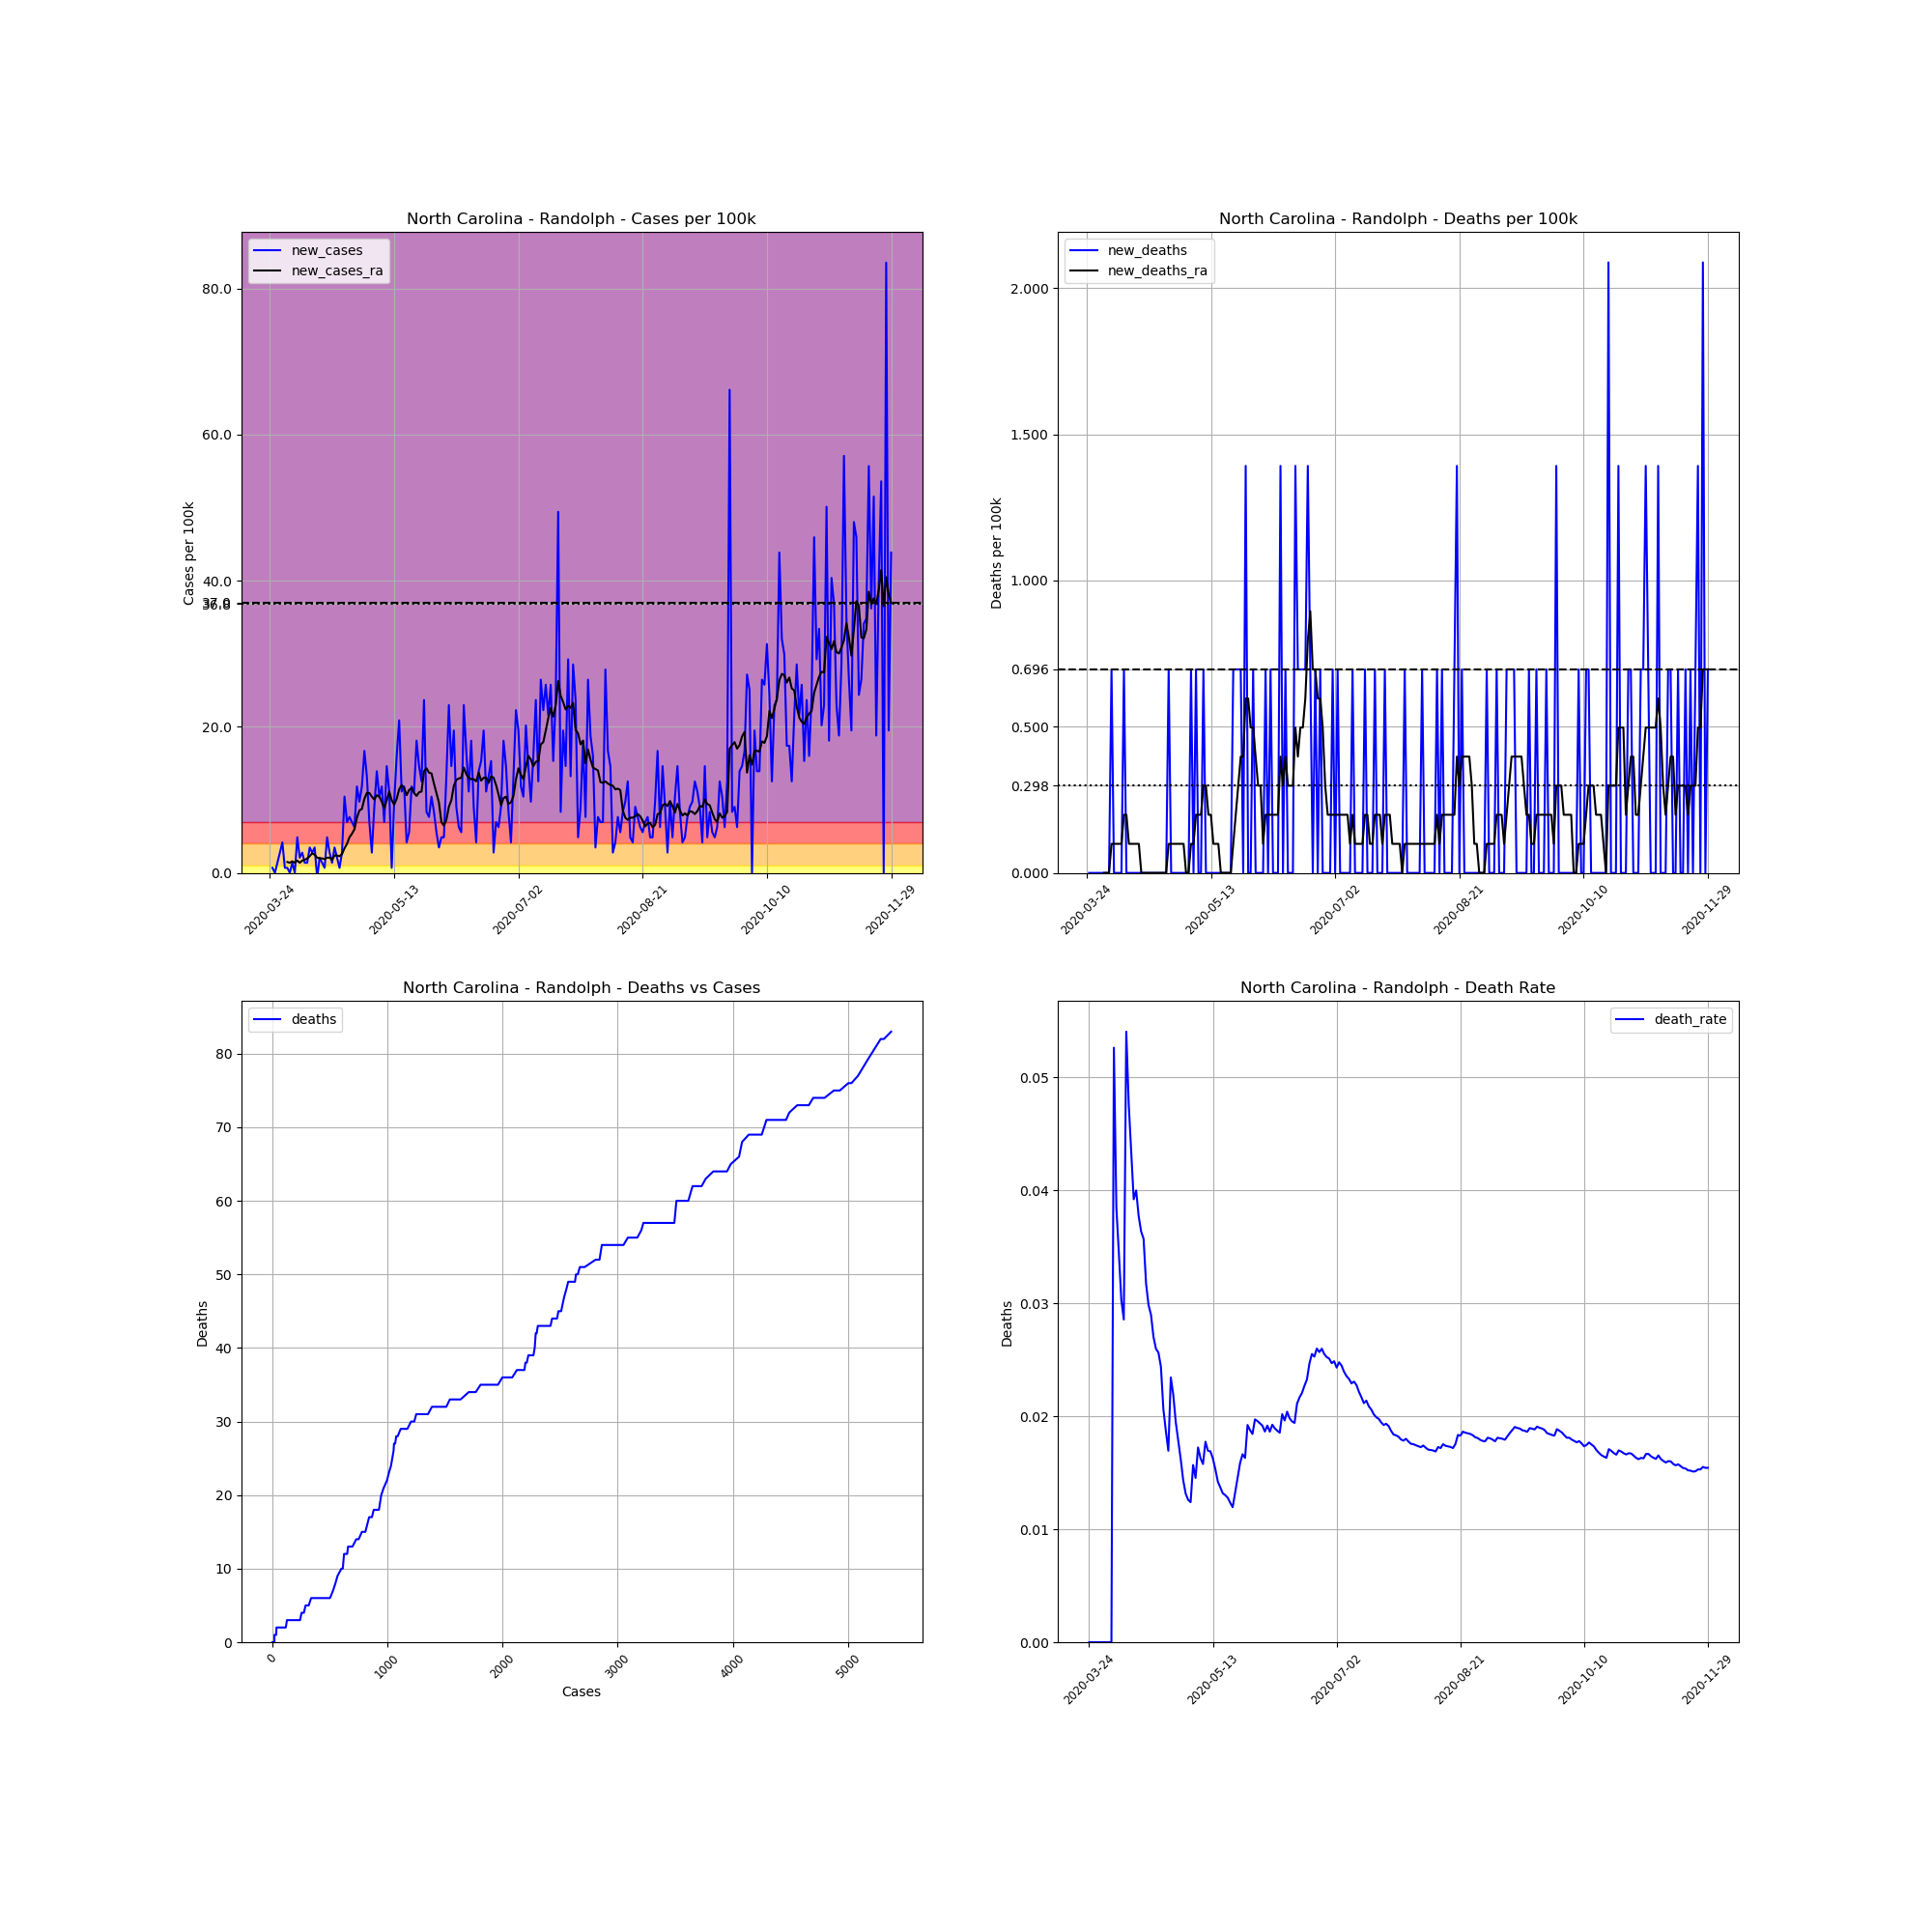

The table this chart was drawn from, first rows:
, date, county, state, fips, cases, deaths, COUNTY, STNAME, CTYNAME, POPESTIMATE2019, cases_per_100k, deaths_per_100k, death_rate, new_cases, new_deaths, new_cases_ra, new_deaths_ra
331850, 2020-03-24, Randolph, North Carolina, 37151, 2, 0.0, 151, North Carolina, Randolph, 143667, 1.392, 0.0, 0.0, , , , 
331851, 2020-03-25, Randolph, North Carolina, 37151, 3, 0.0, 151, North Carolina, Randolph, 143667, 2.088, 0.0, 0.0, 0.6961, 0.0, , 
331852, 2020-03-26, Randolph, North Carolina, 37151, 3, 0.0, 151, North Carolina, Randolph, 143667, 2.088, 0.0, 0.0, 0.0, 0.0, , 
331853, 2020-03-27, Randolph, North Carolina, 37151, 5, 0.0, 151, North Carolina, Randolph, 143667, 3.48, 0.0, 0.0, 1.392, 0.0, , 
331854, 2020-03-28, Randolph, North Carolina, 37151, 9, 0.0, 151, North Carolina, Randolph, 143667, 6.264, 0.0, 0.0, 2.784, 0.0, , 
331855, 2020-03-29, Randolph, North Carolina, 37151, 15, 0.0, 151, North Carolina, Randolph, 143667, 10.44, 0.0, 0.0, 4.176, 0.0, , 
331856, 2020-03-30, Randolph, North Carolina, 37151, 16, 0.0, 151, North Carolina, Randolph, 143667, 11.14, 0.0, 0.0, 0.6961, 0.0, , 
331857, 2020-03-31, Randolph, North Carolina, 37151, 17, 0.0, 151, North Carolina, Randolph, 143667, 11.83, 0.0, 0.0, 0.6961, 0.0, 1.492, 0.0
331858, 2020-04-01, Randolph, North Carolina, 37151, 17, 0.0, 151, North Carolina, Randolph, 143667, 11.83, 0.0, 0.0, 0.0, 0.0, 1.392, 0.0
331859, 2020-04-02, Randolph, North Carolina, 37151, 19, 0.0, 151, North Carolina, Randolph, 143667, 13.23, 0.0, 0.0, 1.392, 0.0, 1.591, 0.0
331860, 2020-04-03, Randolph, North Carolina, 37151, 19, 1.0, 151, North Carolina, Randolph, 143667, 13.23, 0.6961, 0.05263, 0.0, 0.6961, 1.392, 0.09944
331861, 2020-04-04, Randolph, North Carolina, 37151, 26, 1.0, 151, North Carolina, Randolph, 143667, 18.1, 0.6961, 0.03846, 4.872, 0.0, 1.69, 0.09944
331862, 2020-04-05, Randolph, North Carolina, 37151, 29, 1.0, 151, North Carolina, Randolph, 143667, 20.19, 0.6961, 0.03448, 2.088, 0.0, 1.392, 0.09944
331863, 2020-04-06, Randolph, North Carolina, 37151, 33, 1.0, 151, North Carolina, Randolph, 143667, 22.97, 0.6961, 0.0303, 2.784, 0.0, 1.69, 0.09944
331864, 2020-04-07, Randolph, North Carolina, 37151, 35, 1.0, 151, North Carolina, Randolph, 143667, 24.36, 0.6961, 0.02857, 1.392, 0.0, 1.79, 0.09944
331865, 2020-04-08, Randolph, North Carolina, 37151, 37, 2.0, 151, North Carolina, Randolph, 143667, 25.75, 1.392, 0.05405, 1.392, 0.6961, 1.989, 0.1989
331866, 2020-04-09, Randolph, North Carolina, 37151, 42, 2.0, 151, North Carolina, Randolph, 143667, 29.23, 1.392, 0.04762, 3.48, 0.0, 2.287, 0.1989
331867, 2020-04-10, Randolph, North Carolina, 37151, 46, 2.0, 151, North Carolina, Randolph, 143667, 32.02, 1.392, 0.04348, 2.784, 0.0, 2.685, 0.09944
331868, 2020-04-11, Randolph, North Carolina, 37151, 51, 2.0, 151, North Carolina, Randolph, 143667, 35.5, 1.392, 0.03922, 3.48, 0.0, 2.486, 0.09944
331869, 2020-04-12, Randolph, North Carolina, 37151, 50, 2.0, 151, North Carolina, Randolph, 143667, 34.8, 1.392, 0.04, -0.6961, 0.0, 2.088, 0.09944
331870, 2020-04-13, Randolph, North Carolina, 37151, 53, 2.0, 151, North Carolina, Randolph, 143667, 36.89, 1.392, 0.03774, 2.088, 0.0, 1.989, 0.09944
331871, 2020-04-14, Randolph, North Carolina, 37151, 55, 2.0, 151, North Carolina, Randolph, 143667, 38.28, 1.392, 0.03636, 1.392, 0.0, 1.989, 0.09944
331872, 2020-04-15, Randolph, North Carolina, 37151, 56, 2.0, 151, North Carolina, Randolph, 143667, 38.98, 1.392, 0.03571, 0.6961, 0.0, 1.889, 0.0
331873, 2020-04-16, Randolph, North Carolina, 37151, 63, 2.0, 151, North Carolina, Randolph, 143667, 43.85, 1.392, 0.03175, 4.872, 0.0, 2.088, 0.0
331874, 2020-04-17, Randolph, North Carolina, 37151, 67, 2.0, 151, North Carolina, Randolph, 143667, 46.64, 1.392, 0.02985, 2.784, 0.0, 2.088, 0.0
331875, 2020-04-18, Randolph, North Carolina, 37151, 69, 2.0, 151, North Carolina, Randolph, 143667, 48.03, 1.392, 0.02899, 1.392, 0.0, 1.79, 0.0
331876, 2020-04-19, Randolph, North Carolina, 37151, 74, 2.0, 151, North Carolina, Randolph, 143667, 51.51, 1.392, 0.02703, 3.48, 0.0, 2.386, 0.0
331877, 2020-04-20, Randolph, North Carolina, 37151, 77, 2.0, 151, North Carolina, Randolph, 143667, 53.6, 1.392, 0.02597, 2.088, 0.0, 2.386, 0.0
331878, 2020-04-21, Randolph, North Carolina, 37151, 78, 2.0, 151, North Carolina, Randolph, 143667, 54.29, 1.392, 0.02564, 0.6961, 0.0, 2.287, 0.0
331879, 2020-04-22, Randolph, North Carolina, 37151, 82, 2.0, 151, North Carolina, Randolph, 143667, 57.08, 1.392, 0.02439, 2.784, 0.0, 2.585, 0.0
331880, 2020-04-23, Randolph, North Carolina, 37151, 97, 2.0, 151, North Carolina, Randolph, 143667, 67.52, 1.392, 0.02062, 10.44, 0.0, 3.381, 0.0
331881, 2020-04-24, Randolph, North Carolina, 37151, 107, 2.0, 151, North Carolina, Randolph, 143667, 74.48, 1.392, 0.01869, 6.961, 0.0, 3.977, 0.0
331882, 2020-04-25, Randolph, North Carolina, 37151, 118, 2.0, 151, North Carolina, Randolph, 143667, 82.13, 1.392, 0.01695, 7.657, 0.0, 4.872, 0.0
331883, 2020-04-26, Randolph, North Carolina, 37151, 128, 3.0, 151, North Carolina, Randolph, 143667, 89.09, 2.088, 0.02344, 6.961, 0.6961, 5.37, 0.09944
331884, 2020-04-27, Randolph, North Carolina, 37151, 137, 3.0, 151, North Carolina, Randolph, 143667, 95.36, 2.088, 0.0219, 6.264, 0.0, 5.966, 0.09944
331885, 2020-04-28, Randolph, North Carolina, 37151, 154, 3.0, 151, North Carolina, Randolph, 143667, 107.2, 2.088, 0.01948, 11.83, 0.0, 7.557, 0.09944
331886, 2020-04-29, Randolph, North Carolina, 37151, 168, 3.0, 151, North Carolina, Randolph, 143667, 116.9, 2.088, 0.01786, 9.745, 0.0, 8.552, 0.09944
331887, 2020-04-30, Randolph, North Carolina, 37151, 185, 3.0, 151, North Carolina, Randolph, 143667, 128.8, 2.088, 0.01622, 11.83, 0.0, 8.75, 0.09944
331888, 2020-05-01, Randolph, North Carolina, 37151, 209, 3.0, 151, North Carolina, Randolph, 143667, 145.5, 2.088, 0.01435, 16.71, 0.0, 10.14, 0.09944
331889, 2020-05-02, Randolph, North Carolina, 37151, 228, 3.0, 151, North Carolina, Randolph, 143667, 158.7, 2.088, 0.01316, 13.23, 0.0, 10.94, 0.09944
331890, 2020-05-03, Randolph, North Carolina, 37151, 238, 3.0, 151, North Carolina, Randolph, 143667, 165.7, 2.088, 0.01261, 6.961, 0.0, 10.94, 0.0
331891, 2020-05-04, Randolph, North Carolina, 37151, 242, 3.0, 151, North Carolina, Randolph, 143667, 168.4, 2.088, 0.0124, 2.784, 0.0, 10.44, 0.0
331892, 2020-05-05, Randolph, North Carolina, 37151, 255, 4.0, 151, North Carolina, Randolph, 143667, 177.5, 2.784, 0.01569, 9.049, 0.6961, 10.04, 0.09944
331893, 2020-05-06, Randolph, North Carolina, 37151, 275, 4.0, 151, North Carolina, Randolph, 143667, 191.4, 2.784, 0.01455, 13.92, 0.0, 10.64, 0.09944
331894, 2020-05-07, Randolph, North Carolina, 37151, 290, 5.0, 151, North Carolina, Randolph, 143667, 201.9, 3.48, 0.01724, 10.44, 0.6961, 10.44, 0.1989
331895, 2020-05-08, Randolph, North Carolina, 37151, 307, 5.0, 151, North Carolina, Randolph, 143667, 213.7, 3.48, 0.01629, 11.83, 0.0, 9.745, 0.1989
331896, 2020-05-09, Randolph, North Carolina, 37151, 317, 5.0, 151, North Carolina, Randolph, 143667, 220.6, 3.48, 0.01577, 6.961, 0.0, 8.85, 0.1989
331897, 2020-05-10, Randolph, North Carolina, 37151, 338, 6.0, 151, North Carolina, Randolph, 143667, 235.3, 4.176, 0.01775, 14.62, 0.6961, 9.944, 0.2983
331898, 2020-05-11, Randolph, North Carolina, 37151, 354, 6.0, 151, North Carolina, Randolph, 143667, 246.4, 4.176, 0.01695, 11.14, 0.0, 11.14, 0.2983
331899, 2020-05-12, Randolph, North Carolina, 37151, 355, 6.0, 151, North Carolina, Randolph, 143667, 247.1, 4.176, 0.0169, 0.6961, 0.0, 9.944, 0.1989
331900, 2020-05-13, Randolph, North Carolina, 37151, 369, 6.0, 151, North Carolina, Randolph, 143667, 256.8, 4.176, 0.01626, 9.745, 0.0, 9.347, 0.1989
331901, 2020-05-14, Randolph, North Carolina, 37151, 392, 6.0, 151, North Carolina, Randolph, 143667, 272.9, 4.176, 0.01531, 16.01, 0.0, 10.14, 0.09944
331902, 2020-05-15, Randolph, North Carolina, 37151, 422, 6.0, 151, North Carolina, Randolph, 143667, 293.7, 4.176, 0.01422, 20.88, 0.0, 11.44, 0.09944
331903, 2020-05-16, Randolph, North Carolina, 37151, 438, 6.0, 151, North Carolina, Randolph, 143667, 304.9, 4.176, 0.0137, 11.14, 0.0, 12.03, 0.09944
331904, 2020-05-17, Randolph, North Carolina, 37151, 455, 6.0, 151, North Carolina, Randolph, 143667, 316.7, 4.176, 0.01319, 11.83, 0.0, 11.63, 0.0
331905, 2020-05-18, Randolph, North Carolina, 37151, 461, 6.0, 151, North Carolina, Randolph, 143667, 320.9, 4.176, 0.01302, 4.176, 0.0, 10.64, 0.0
331906, 2020-05-19, Randolph, North Carolina, 37151, 469, 6.0, 151, North Carolina, Randolph, 143667, 326.4, 4.176, 0.01279, 5.568, 0.0, 11.34, 0.0
331907, 2020-05-20, Randolph, North Carolina, 37151, 486, 6.0, 151, North Carolina, Randolph, 143667, 338.3, 4.176, 0.01235, 11.83, 0.0, 11.63, 0.0
331908, 2020-05-21, Randolph, North Carolina, 37151, 502, 6.0, 151, North Carolina, Randolph, 143667, 349.4, 4.176, 0.01195, 11.14, 0.0, 10.94, 0.0
331909, 2020-05-22, Randolph, North Carolina, 37151, 528, 7.0, 151, North Carolina, Randolph, 143667, 367.5, 4.872, 0.01326, 18.1, 0.6961, 10.54, 0.09944
... 191 more rows
